26-way image classification set "MTARSI 2.v2i.folder" from GitHub (syedsami424/Image_Processing); label vocabulary: A-10 Thunderbolt, airliner, B-1 Lancer, B-2 Spirit, B-52 Stratofortress, B-57 Canberra, business jet, C-130 Hercules, C-135 Stratolifter, C-17 Globemaster, C-5 Galaxy, E-2 Hawkeye, E-3 Sentry, EA-6B Prowler, F-15 Eagle, F-16 Falcon, F-18 Hornet, F-22 Raptor, F 35 JSF, F-4 Phantom, King Air, P-3 Orion, RC-135 Rivet Joint, small planes, Tu-160 Tupolev White Swan, UTA Fokker 50 utility transport.

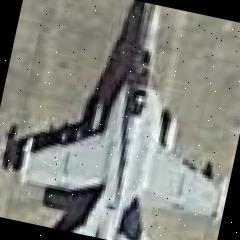
Label: F-18 Hornet

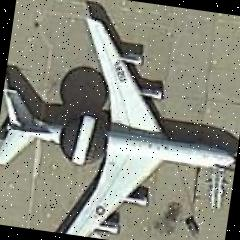
Label: E-3 Sentry

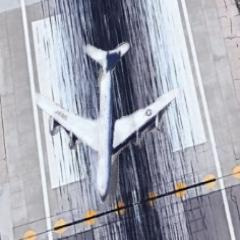
Label: C-135 Stratolifter

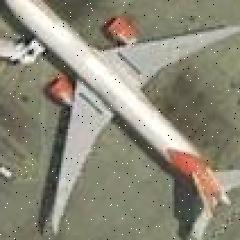
Label: airliner

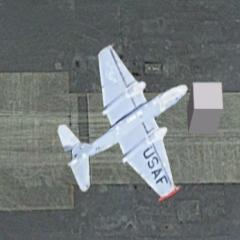
Label: B-57 Canberra

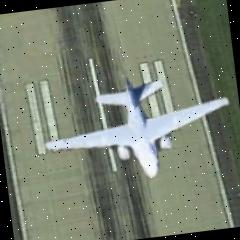
Label: EA-6B Prowler
